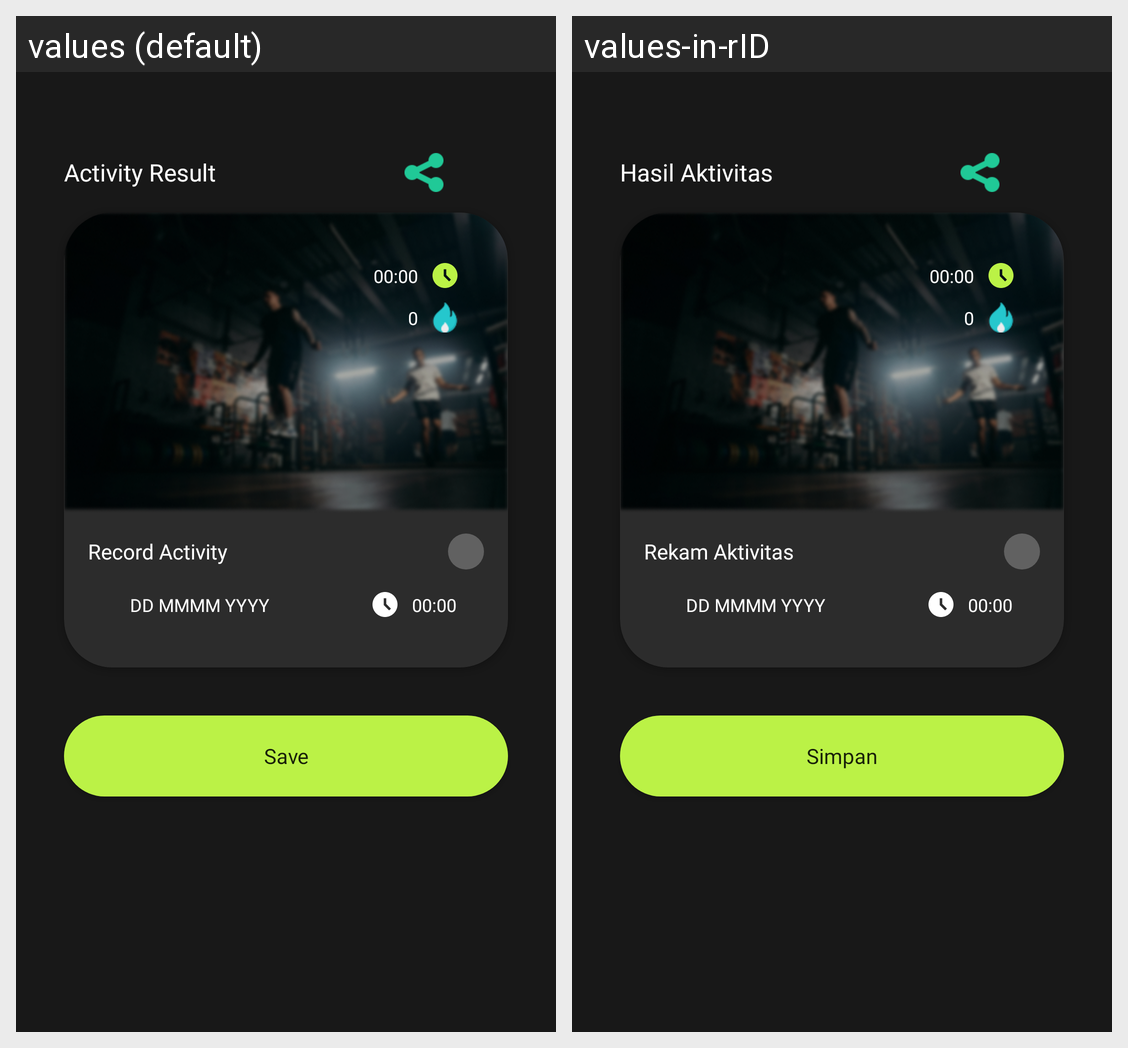

This grid shows one Android layout under two languages. Give, for every string resource on the screen, its name, the default text and each shown locale's text.
Android screen res/layout/activity_result.xml rendered under 2 locales, left to right: values (default), values-in-rID. Device: Nexus 5 (rendered at 1080×1920; each locale shown at half size, 540×960, under a caption strip naming it); theme Theme.XPoseTracker.
Strings drawn on this screen, with the default value and each locale's value (text and hints the layout hard-codes, and strings that could not be matched under every locale, appear in the picture but are not listed):

result
  values: Activity Result
  values-in-rID: Hasil Aktivitas

time_example
  values: 00:00
  values-in-rID: 00:00

repetition_example
  values: 0
  values-in-rID: 0

record_activity
  values: Record Activity
  values-in-rID: Rekam Aktivitas

date_example
  values: DD MMMM YYYY
  values-in-rID: DD MMMM YYYY

save
  values: Save
  values-in-rID: Simpan
